Run: headless pygame with SDL's dummy video driver; simulated clock (each Clock.tick advances the game by its frame time, no real sleeping); random seed 0; keys injected as events and as key.get_pressed() state; no mouse input.
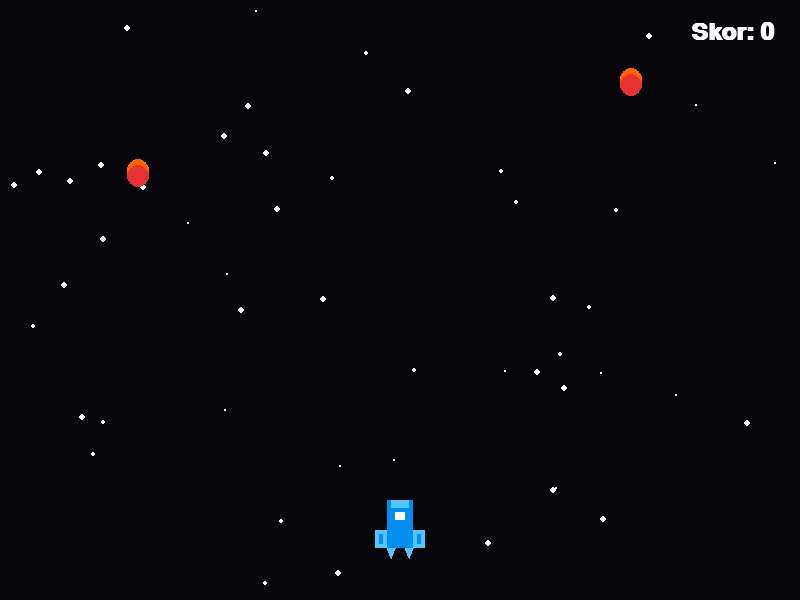
Frame 1 of 4 · flips 1–60 · no input
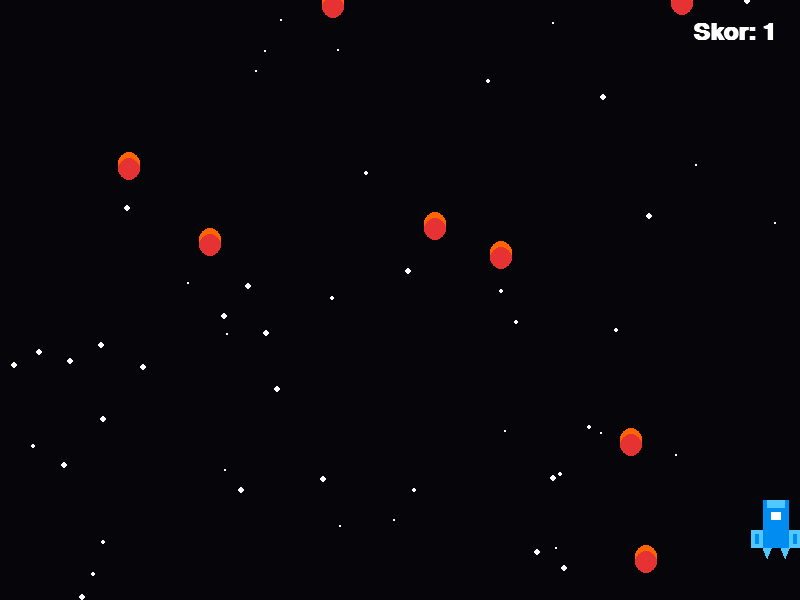
Frame 2 of 4 · flips 61–180 · tapped SPACE, RETURN · held RIGHT (→), D
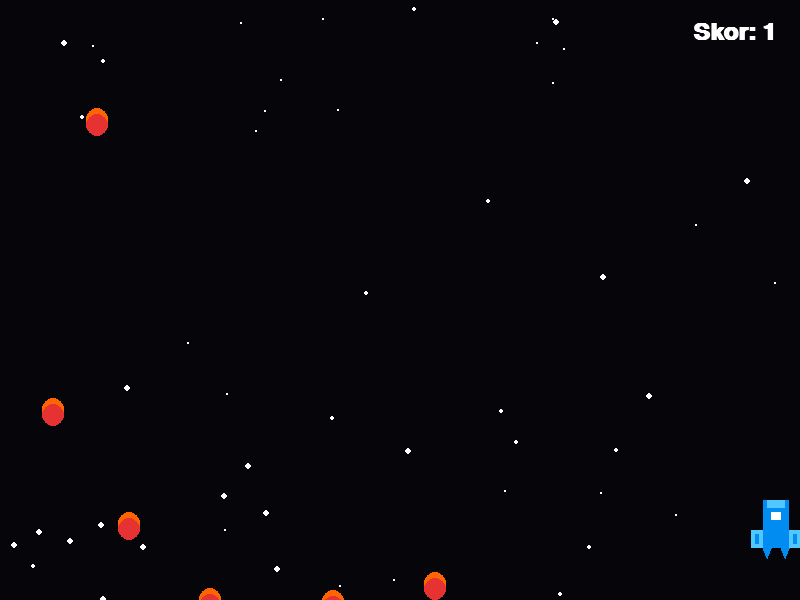
Frame 3 of 4 · flips 181–300 · held DOWN (↓), S
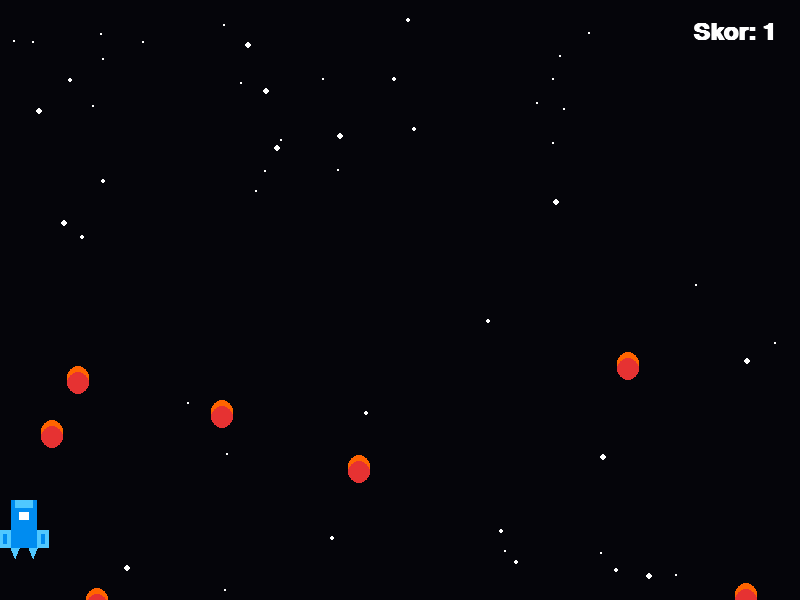
Frame 4 of 4 · flips 301–420 · held LEFT (←), A, UP (↑), W

The pygame program that drew these frames:

import pygame
import sys
import random

# Inisialisasi Pygame
pygame.init()

# Pengaturan Layar
LEBAR, TINGGI = 800, 600
layar = pygame.display.set_mode((LEBAR, TINGGI))
pygame.display.set_caption("Game Tembak Bola - Space Edition")
jam = pygame.time.Clock()

# Warna
HITAM = (5, 5, 10)
PUTIH = (255, 255, 255)
MERAH_METEOR = (230, 50, 50)
ORANYE_EFEK = (255, 100, 0)
BIRU_UTAMA = (0, 140, 240)
BIRU_MUDA = (80, 200, 255)
KUNING_LASER = (255, 255, 100)
KUNING_GLOW = (255, 200, 0)

# Font
font_skor = pygame.font.SysFont("Arial", 35, bold=True)
font_game_over = pygame.font.SysFont("Arial", 70, bold=True)

# 1. Dekorasi Latar Belakang (Bintang-bintang kecil)
bintang_list = []
for _ in range(50):
    bintang_list.append([random.randint(0, LEBAR), random.randint(0, TINGGI), random.randint(1, 3)])

# 2. Karakter Pemain
pemain = pygame.Rect(375, 500, 50, 50)
kecepatan_pemain = 8

# 3. Struktur Banyak Musuh (Hujan Bola Merah)
UKURAN_MUSUH = 22
jumlah_musuh = 8
musuh_list = []
for _ in range(jumlah_musuh):
    rect_musuh = pygame.Rect(random.randint(0, LEBAR - UKURAN_MUSUH), random.randint(-400, -50), UKURAN_MUSUH, UKURAN_MUSUH)
    kecepatan = random.randint(3, 6)
    musuh_list.append({"rect": rect_musuh, "speed": kecepatan})

# 4. Peluru (Twin Laser)
peluru_list = []
kecepatan_peluru = 14
skor = 0

# Fungsi Menggambar Pesawat Karakter secara Detail
def gambar_pesawat(surface, x, y):
    warna_api = random.choice([BIRU_MUDA, PUTIH, BIRU_UTAMA])
    pygame.draw.polygon(surface, warna_api, [(x + 12, y + 48), (x + 16, y + 58), (x + 20, y + 48)])
    pygame.draw.polygon(surface, warna_api, [(x + 30, y + 48), (x + 34, y + 58), (x + 38, y + 48)])
    
    pygame.draw.rect(surface, BIRU_MUDA, (x, y + 30, 12, 18))
    pygame.draw.rect(surface, BIRU_UTAMA, (x + 4, y + 34, 4, 10))
    pygame.draw.rect(surface, BIRU_MUDA, (x + 38, y + 30, 12, 18))
    pygame.draw.rect(surface, BIRU_UTAMA, (x + 42, y + 34, 4, 10))
    
    pygame.draw.rect(surface, BIRU_UTAMA, (x + 12, y, 26, 48))
    pygame.draw.rect(surface, BIRU_MUDA, (x + 16, y, 18, 8))
    pygame.draw.rect(surface, PUTIH, (x + 20, y + 12, 10, 8))

# Loop Utama Game
running = True
while running:
    layar.fill(HITAM)
    
    # Menggambar & Menggerakkan Bintang Latar Belakang
    for bintang in bintang_list:
        bintang[1] += bintang[2] * 0.5
        if bintang[1] > TINGGI:
            bintang[1] = 0
            bintang[2] = random.randint(1, 3)
        pygame.draw.circle(layar, PUTIH, (bintang[0], int(bintang[1])), bintang[2])

    # 1. Input Event
    for event in pygame.event.get():
        if event.type == pygame.QUIT:
            running = False
            
        if event.type == pygame.KEYDOWN:
            if event.key == pygame.K_SPACE:
                laser_kiri = pygame.Rect(pemain.x + 4, pemain.top + 10, 6, 20)
                laser_kanan = pygame.Rect(pemain.right - 10, pemain.top + 10, 6, 20)
                peluru_list.append(laser_kiri)
                peluru_list.append(laser_kanan)

    # 2. Pergerakan Pemain
    tombol = pygame.key.get_pressed()
    if tombol[pygame.K_LEFT] and pemain.left > 0:
        pemain.x -= kecepatan_pemain
    if tombol[pygame.K_RIGHT] and pemain.right < LEBAR:
        pemain.x += kecepatan_pemain

    # 3. Pergerakan Banyak Musuh
    for m in musuh_list:
        m["rect"].y += m["speed"]
        if m["rect"].y > TINGGI:
            m["rect"].y = random.randint(-150, -40)
            m["rect"].x = random.randint(0, LEBAR - UKURAN_MUSUH)
            m["speed"] = random.randint(3, 6)

    # 4. Pergerakan Peluru
    for peluru in peluru_list[:]:
        peluru.y -= kecepatan_peluru
        if peluru.bottom < 0:
            peluru_list.remove(peluru)

    # 5. Deteksi Tabrakan: Peluru vs Banyak Musuh
    for peluru in peluru_list[:]:
        hit_musuh = False
        for m in musuh_list:
            if peluru.colliderect(m["rect"]):
                skor += 1
                hit_musuh = True
                pygame.draw.circle(layar, ORANYE_EFEK, (m["rect"].centerx, m["rect"].centery), 30)
                m["rect"].y = random.randint(-200, -50)
                m["rect"].x = random.randint(0, LEBAR - UKURAN_MUSUH)
                m["speed"] = random.randint(3, 6)
                break
        if hit_musuh:
            peluru_list.remove(peluru)

    # 6. Menggambar Seluruh Objek Game
    for m in musuh_list:
        pygame.draw.circle(layar, ORANYE_EFEK, (m["rect"].centerx, m["rect"].centery - 6), UKURAN_MUSUH // 2)
        pygame.draw.circle(layar, MERAH_METEOR, (m["rect"].centerx, m["rect"].centery), UKURAN_MUSUH // 2)
    
    for peluru in peluru_list:
        pygame.draw.rect(layar, KUNING_GLOW, (peluru.x - 2, peluru.y, peluru.width + 4, peluru.height))
        pygame.draw.rect(layar, KUNING_LASER, peluru)
        
    gambar_pesawat(layar, pemain.x, pemain.y)
        
    teks_skor = font_skor.render(f"Skor: {skor}", True, PUTIH)
    layar.blit(teks_skor, (LEBAR - teks_skor.get_width() - 25, 20))

    # 7. Logika Tabrakan Player & Game Over
    hitbox_pemain = pemain.inflate(-6, -6)
    for m in musuh_list:
        if hitbox_pemain.colliderect(m["rect"]):
            # Menggambar teks Game Over ke layar sebelum masuk jeda delay
            teks_over = font_game_over.render("GAME OVER", True, MERAH_METEOR)
            teks_info = font_skor.render(f"Skor Akhir: {skor} | Restart Otomatis...", True, PUTIH)
            
            layar.blit(teks_over, (LEBAR // 2 - teks_over.get_width() // 2, TINGGI // 2 - 60))
            layar.blit(teks_info, (LEBAR // 2 - teks_info.get_width() // 2, TINGGI // 2 + 20))
            pygame.display.update()
            
            # Cara delay yang lebih aman agar OS tidak menganggap aplikasi freeze/crash
            waktu_awal = pygame.time.get_ticks()
            menunggu = True
            while menunggu:
                for event in pygame.event.get():
                    if event.type == pygame.QUIT:
                        pygame.quit()
                        sys.exit()
                if pygame.time.get_ticks() - waktu_awal > 3000: # Jeda 3 detik
                    menunggu = False
            
            # Reset Total Game State
            pemain.x = 375
            peluru_list.clear()
            skor = 0
            for r_m in musuh_list:
                r_m["rect"].y = random.randint(-400, -50)
                r_m["rect"].x = random.randint(0, LEBAR - UKURAN_MUSUH)
            pygame.event.clear()
            break

    pygame.display.update()
    jam.tick(60)

pygame.quit()
sys.exit()
